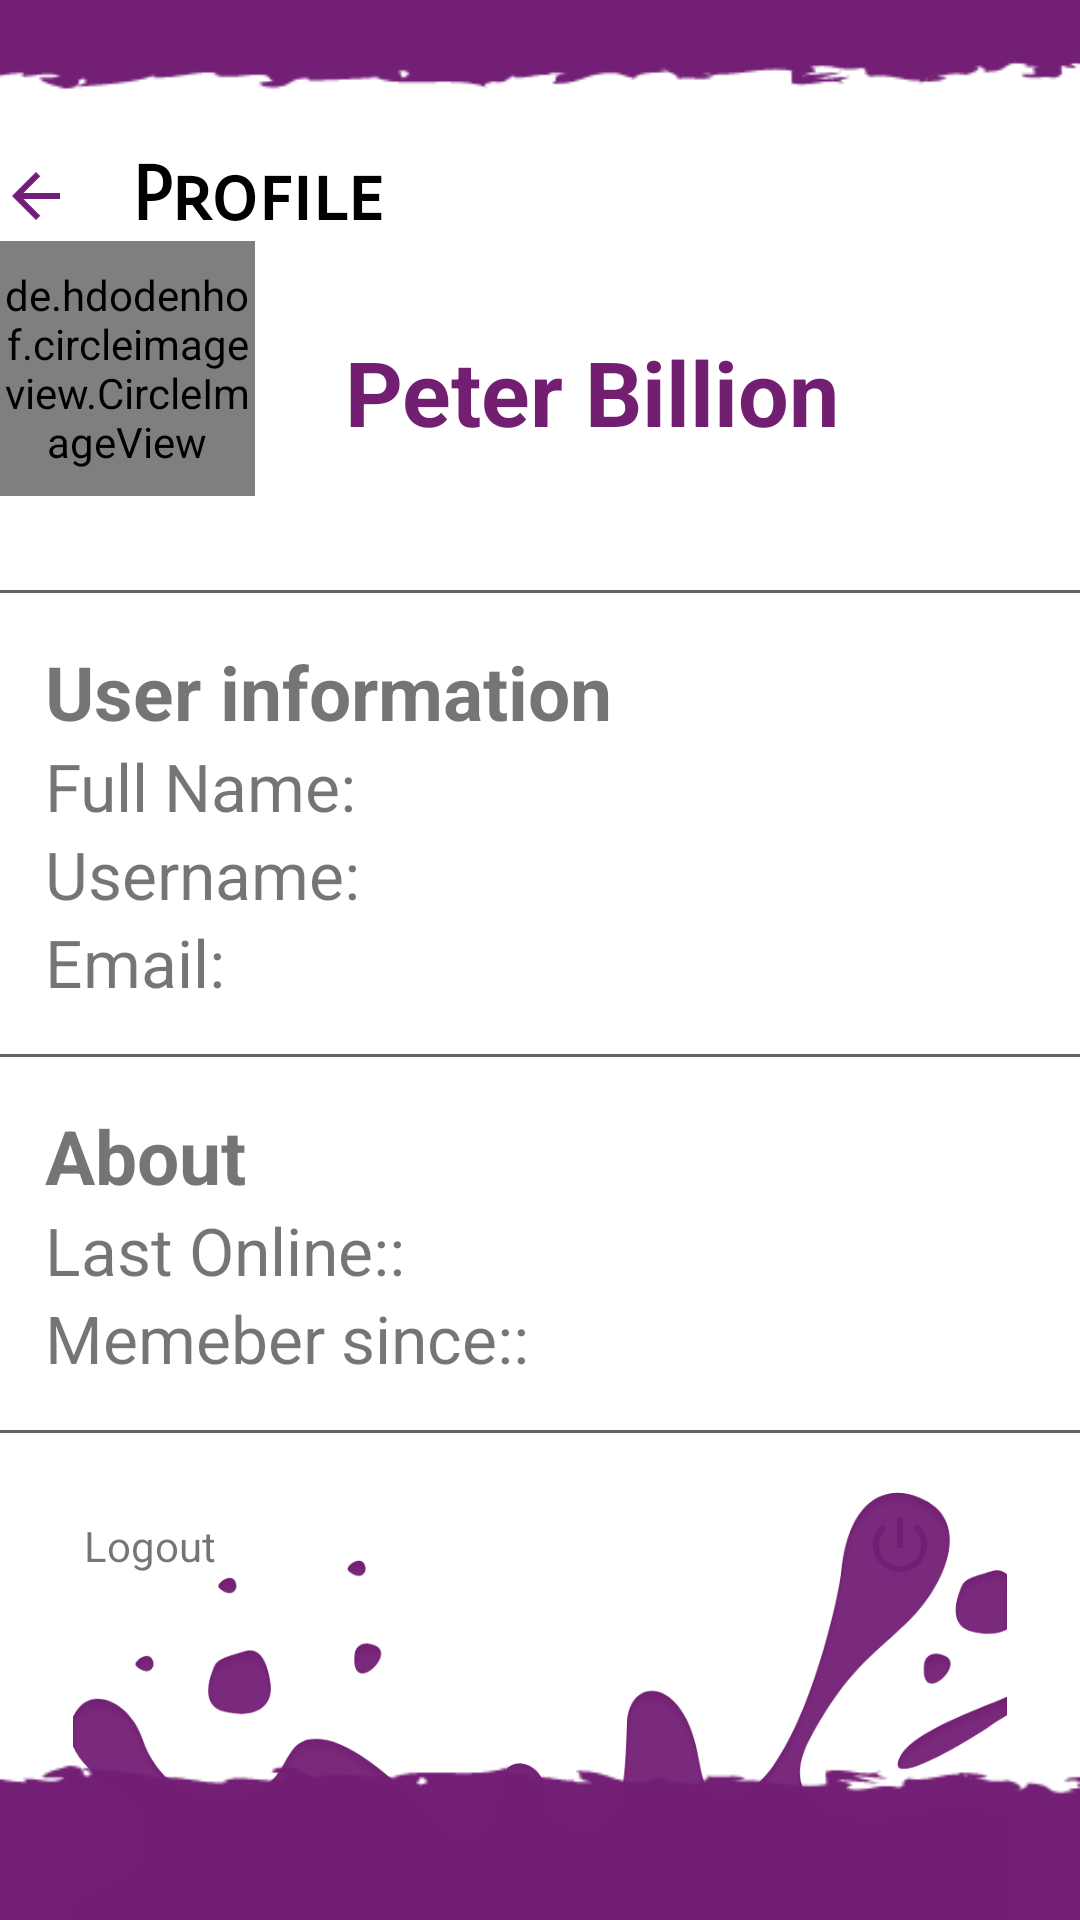

This screen was rendered from an Android layout file. Write that file and the resources it references.
<!-- AndroidManifest.xml: application theme Theme.Fikzar -->
<!-- res/layout/activity_user_profile.xml -->
<?xml version="1.0" encoding="utf-8"?>
<RelativeLayout xmlns:android="http://schemas.android.com/apk/res/android"
    xmlns:tools="http://schemas.android.com/tools"
    android:layout_width="match_parent"
    android:layout_height="match_parent"
    android:background="@drawable/bb3"
    android:orientation="vertical"
    tools:context=".customer.UserProfileActivity">

    <LinearLayout
        android:layout_width="match_parent"
        android:layout_height="match_parent"
        android:orientation="vertical">

        
        <LinearLayout
            android:layout_width="wrap_content"
            android:layout_height="wrap_content"
            android:orientation="horizontal">

            
            <ImageView
                android:id="@+id/view_back_arrow"
                android:layout_width="match_parent"
                android:layout_height="match_parent"
                android:paddingTop="50dp"
                android:src="@drawable/ic_baseline_arrow_back" />

            
            <TextView
                android:layout_width="match_parent"
                android:layout_height="wrap_content"
                android:elevation="100dp"
                android:fontFamily="sans-serif-smallcaps"
                android:paddingLeft="20dp"
                android:paddingTop="50dp"
                android:text="Profile"
                android:textColor="@color/BlackFik"
                android:textSize="25sp"
                android:textStyle="bold" />

        </LinearLayout>

        
        <LinearLayout
            android:layout_width="match_parent"
            android:layout_height="wrap_content"
            android:orientation="horizontal">


            <de.hdodenhof.circleimageview.CircleImageView xmlns:app="http://schemas.android.com/apk/res-auto"
                android:id="@+id/profile_image"
                android:layout_width="85dp"
                android:layout_height="85dp"
                android:src="@drawable/profpic4"
                app:civ_border_color="#FF000000"
                app:civ_border_width="2dp" />

            <LinearLayout
                android:layout_width="wrap_content"
                android:layout_height="wrap_content"
                android:orientation="vertical">

                <TextView
                    android:id="@+id/display_user_fname"
                    android:layout_width="wrap_content"
                    android:layout_height="match_parent"
                    android:padding="30dp"
                    android:text="Peter Billion"
                    android:textColor="@color/PurpleFik_3"
                    android:textSize="30sp"
                    android:textStyle="bold" />
            </LinearLayout>

        </LinearLayout>

        
        <View
            android:layout_width="match_parent"
            android:layout_height="1dp"
            android:layout_marginTop="16dp"
            android:layout_marginBottom="16dp"
            android:background="#636363" />

        
        <LinearLayout
            android:layout_width="wrap_content"
            android:layout_height="wrap_content"
            android:orientation="vertical"
            android:paddingLeft="15dp">

            <TextView
                android:layout_width="match_parent"
                android:layout_height="match_parent"
                android:text="User information"
                android:textSize="25sp"
                android:textStyle="bold" />

            <TextView
                android:id="@+id/display_user_full_name"
                android:layout_width="match_parent"
                android:layout_height="match_parent"
                android:text="Full Name:"
                android:textSize="22sp"
                android:textStyle="normal" />

            <TextView
                android:id="@+id/display_user_username"
                android:layout_width="match_parent"
                android:layout_height="match_parent"
                android:text="Username:"
                android:textSize="22sp"
                android:textStyle="normal" />

            <TextView
                android:id="@+id/display_user_email"
                android:layout_width="match_parent"
                android:layout_height="match_parent"
                android:text="Email:"
                android:textSize="22sp"
                android:textStyle="normal" />


        </LinearLayout>

        
        <View
            android:layout_width="match_parent"
            android:layout_height="1dp"
            android:layout_marginTop="16dp"
            android:layout_marginBottom="16dp"
            android:background="#636363" />

        
        <LinearLayout
            android:layout_width="wrap_content"
            android:layout_height="wrap_content"
            android:orientation="vertical"
            android:paddingLeft="15dp">

            <TextView
                android:layout_width="match_parent"
                android:layout_height="match_parent"
                android:text="About"
                android:textSize="25sp"
                android:textStyle="bold" />

            <TextView
                android:id="@+id/display_last_onbline"
                android:layout_width="match_parent"
                android:layout_height="match_parent"
                android:text="Last Online::"
                android:textSize="22sp"
                android:textStyle="normal" />

            <TextView
                android:id="@+id/display_member_since"
                android:layout_width="match_parent"
                android:layout_height="match_parent"
                android:text="Memeber since::"
                android:textSize="22sp"
                android:textStyle="normal" />

        </LinearLayout>

        
        <View
            android:layout_width="match_parent"
            android:layout_height="1dp"
            android:layout_marginTop="16dp"
            android:layout_marginBottom="16dp"
            android:background="#636363" />

        
        <LinearLayout
            android:id="@+id/click_logout"
            android:layout_width="match_parent"
            android:layout_height="wrap_content"
            android:gravity="center_vertical"
            android:orientation="horizontal">

            <TextView
                android:layout_width="0dp"
                android:layout_height="wrap_content"
                android:layout_marginStart="16dp"
                android:layout_marginLeft="16dp"
                android:layout_weight="1"
                android:padding="12dp"
                android:text="Logout" />

            <ImageView
                android:layout_width="wrap_content"
                android:layout_height="wrap_content"
                android:layout_marginEnd="48dp"
                android:layout_marginRight="48dp"
                android:src="@drawable/ic_baseline_power" />
        </LinearLayout>

    </LinearLayout>

    
    <ImageView
        android:layout_width="wrap_content"
        android:layout_height="match_parent"
        android:src="@drawable/bottom_app_bar" />

</RelativeLayout>
<!-- resources referenced by this layout -->
<resources>
  <color name="BlackFik">#000000</color>
  <color name="PurpleFik_3">#721f71</color>
  <!-- drawable bb3: png bitmap (drawable, 7826 bytes) -->
  <!-- drawable bottom_app_bar: png bitmap (drawable, 60055 bytes) -->
  <!-- drawable ic_baseline_arrow_back (drawable) -->
  <vector android:height="24dp" android:tint="#731F79"
      android:viewportHeight="24" android:viewportWidth="24"
      android:width="24dp" xmlns:android="http://schemas.android.com/apk/res/android">
      <path android:fillColor="@android:color/white" android:pathData="M20,11H7.83l5.59,-5.59L12,4l-8,8 8,8 1.41,-1.41L7.83,13H20v-2z"/>
  </vector>
  <!-- drawable ic_baseline_power (drawable-v24) -->
  <vector android:height="24dp" android:tint="#731F79"
      android:viewportHeight="24" android:viewportWidth="24"
      android:width="24dp" xmlns:android="http://schemas.android.com/apk/res/android">
      <path android:fillColor="@android:color/white" android:pathData="M13,3h-2v10h2L13,3zM17.83,5.17l-1.42,1.42C17.99,7.86 19,9.81 19,12c0,3.87 -3.13,7 -7,7s-7,-3.13 -7,-7c0,-2.19 1.01,-4.14 2.58,-5.42L6.17,5.17C4.23,6.82 3,9.26 3,12c0,4.97 4.03,9 9,9s9,-4.03 9,-9c0,-2.74 -1.23,-5.18 -3.17,-6.83z"/>
  </vector>
  <!-- drawable profpic4: jpg bitmap (drawable, 5608 bytes) -->
  <style name="Theme.Fikzar" parent="Theme.MaterialComponents.Light.NoActionBar">
          
          <item name="colorPrimary">@color/PurpleFik_1</item>
          <item name="colorPrimaryVariant">@color/PurpleFik_2</item>
          <item name="colorOnPrimary">@color/PurpleFik_3</item>
          
          <item name="colorSecondary">@color/PurpleFik_2</item>
          <item name="colorSecondaryVariant">@color/PurpleFik_2</item>
          <item name="colorOnSecondary">@color/BlackFik</item>
          
          <item name="android:statusBarColor" tools:targetApi="l">?attr/colorPrimaryVariant</item>
          
      </style>
  <color name="PurpleFik_1">#721f75</color>
  <color name="PurpleFik_2">#721f73</color>
</resources>
